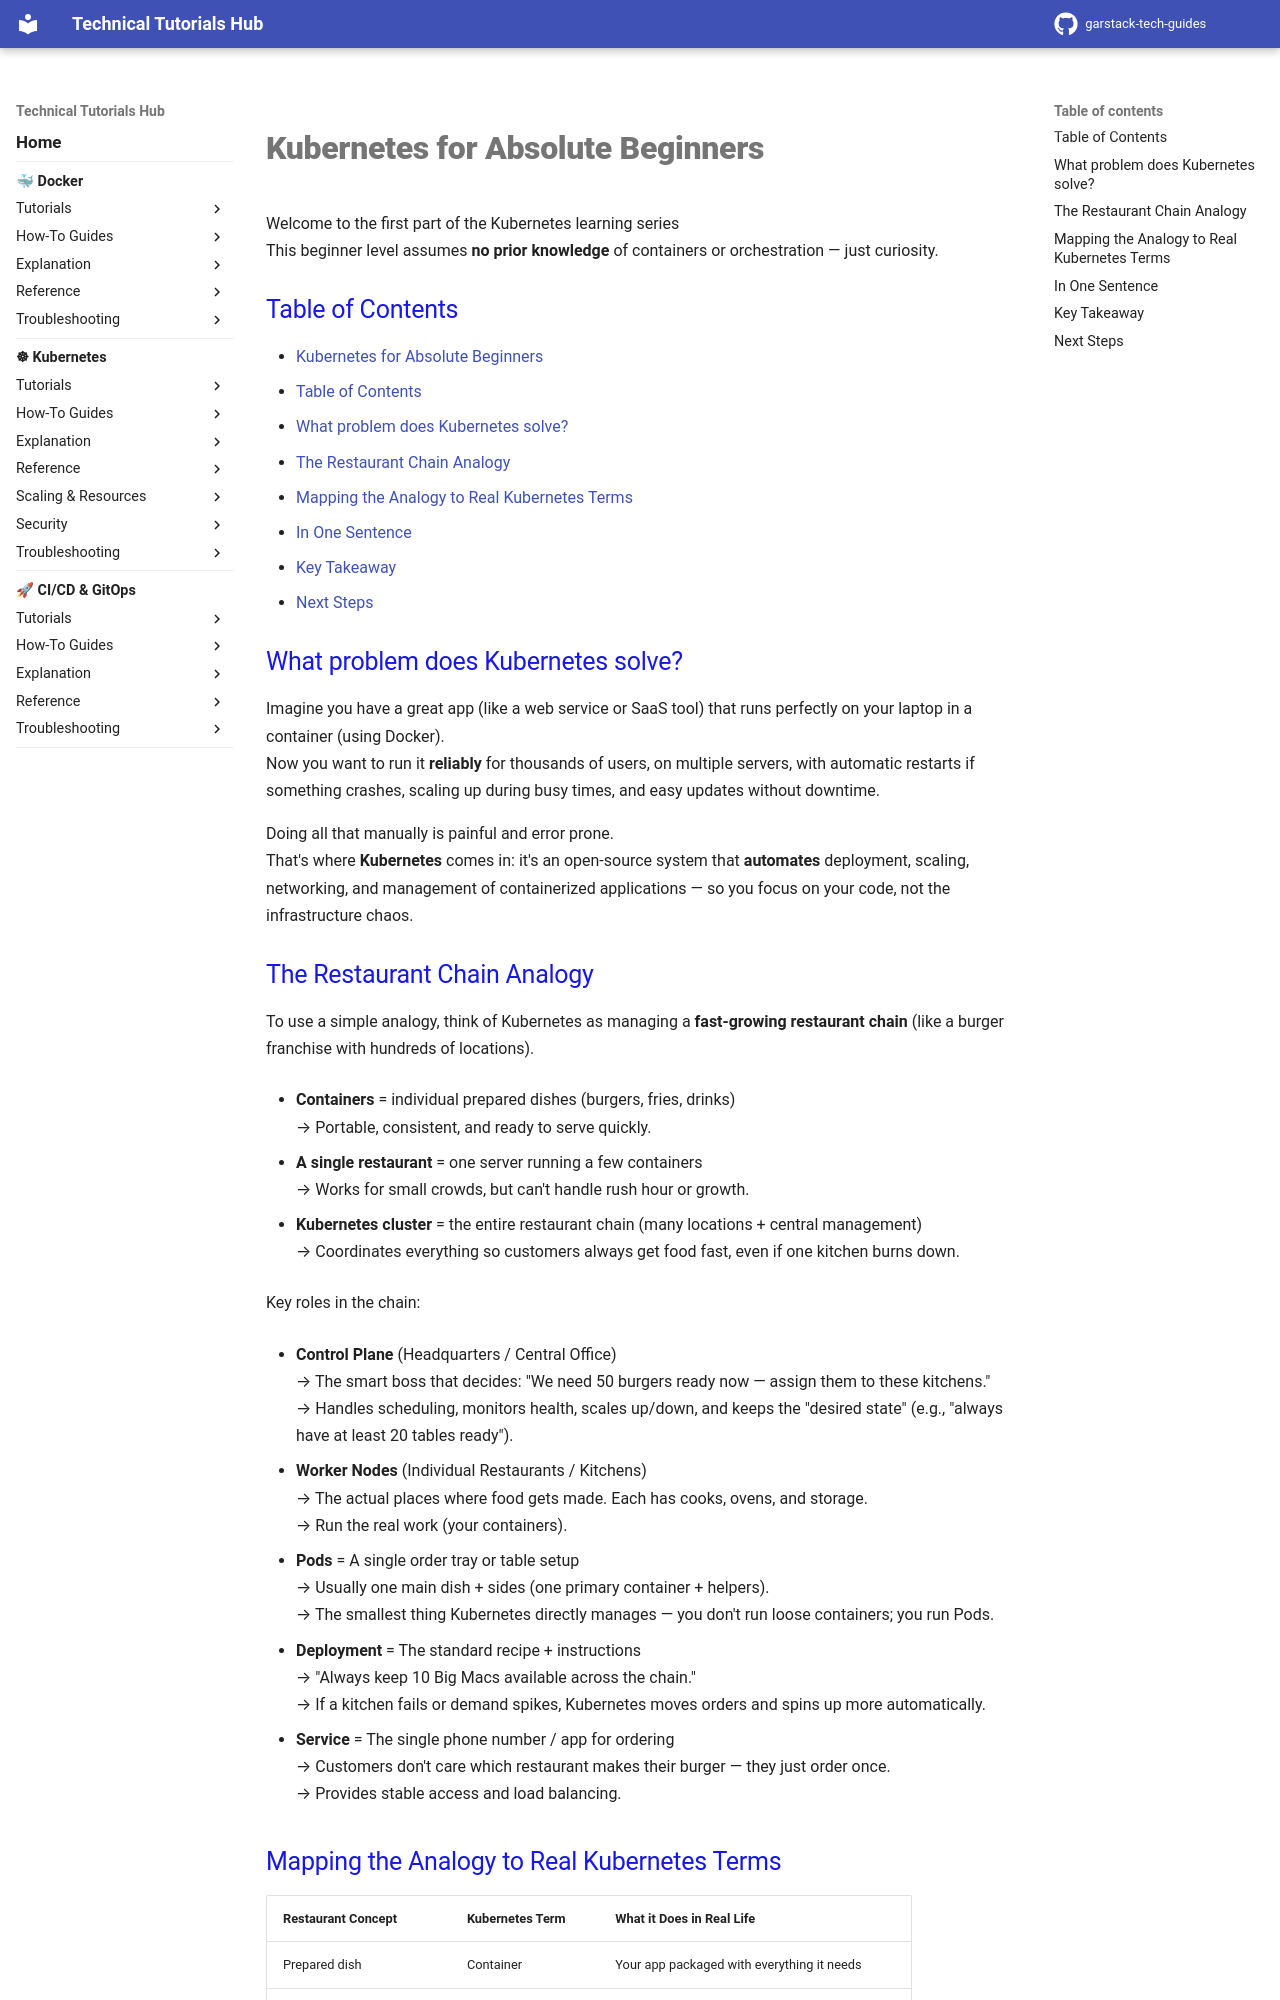

repository: garstack1/gstack-tech-guides · page: kubernetes/tutorials/beginner/_old_index/index.html · generator: mkdocs

# Kubernetes for Absolute Beginners

Welcome to the first part of the Kubernetes learning series  
This beginner level assumes **no prior knowledge** of containers or orchestration — just curiosity.

## Table of Contents

- [Kubernetes for Absolute Beginners](#kubernetes-for-absolute-beginners)
  - [Table of Contents](#table-of-contents)
  - [What problem does Kubernetes solve?](#what-problem-does-kubernetes-solve)
  - [The Restaurant Chain Analogy](#the-restaurant-chain-analogy)
  - [Mapping the Analogy to Real Kubernetes Terms](#mapping-the-analogy-to-real-kubernetes-terms)
  - [In One Sentence](#in-one-sentence)
  - [Key Takeaway](#key-takeaway)
  - [Next Steps](#next-steps)

## What problem does Kubernetes solve?

Imagine you have a great app (like a web service or SaaS tool) that runs perfectly on your laptop in a container (using Docker).  
Now you want to run it **reliably** for thousands of users, on multiple servers, with automatic restarts if something crashes, scaling up during busy times, and easy updates without downtime.

Doing all that manually is painful and error prone.  
That's where **Kubernetes** comes in: it's an open-source system that **automates** deployment, scaling, networking, and management of containerized applications — so you focus on your code, not the infrastructure chaos.

## The Restaurant Chain Analogy

To use a simple analogy, think of Kubernetes as managing a **fast-growing restaurant chain** (like a burger franchise with hundreds of locations).

- **Containers** = individual prepared dishes (burgers, fries, drinks)  
  → Portable, consistent, and ready to serve quickly.

- **A single restaurant** = one server running a few containers  
  → Works for small crowds, but can't handle rush hour or growth.

- **Kubernetes cluster** = the entire restaurant chain (many locations + central management)  
  → Coordinates everything so customers always get food fast, even if one kitchen burns down.

Key roles in the chain:

- **Control Plane** (Headquarters / Central Office)  
  → The smart boss that decides: "We need 50 burgers ready now — assign them to these kitchens."  
  → Handles scheduling, monitors health, scales up/down, and keeps the "desired state" (e.g., "always have at least 20 tables ready").

- **Worker Nodes** (Individual Restaurants / Kitchens)  
  → The actual places where food gets made. Each has cooks, ovens, and storage.  
  → Run the real work (your containers).
  
- **Pods** = A single order tray or table setup  
  → Usually one main dish + sides (one primary container + helpers).  
  → The smallest thing Kubernetes directly manages — you don't run loose containers; you run Pods.

- **Deployment** = The standard recipe + instructions  
  → "Always keep 10 Big Macs available across the chain."  
  → If a kitchen fails or demand spikes, Kubernetes moves orders and spins up more automatically.

- **Service** = The single phone number / app for ordering  
  → Customers don't care which restaurant makes their burger — they just order once.  
  → Provides stable access and load balancing.
